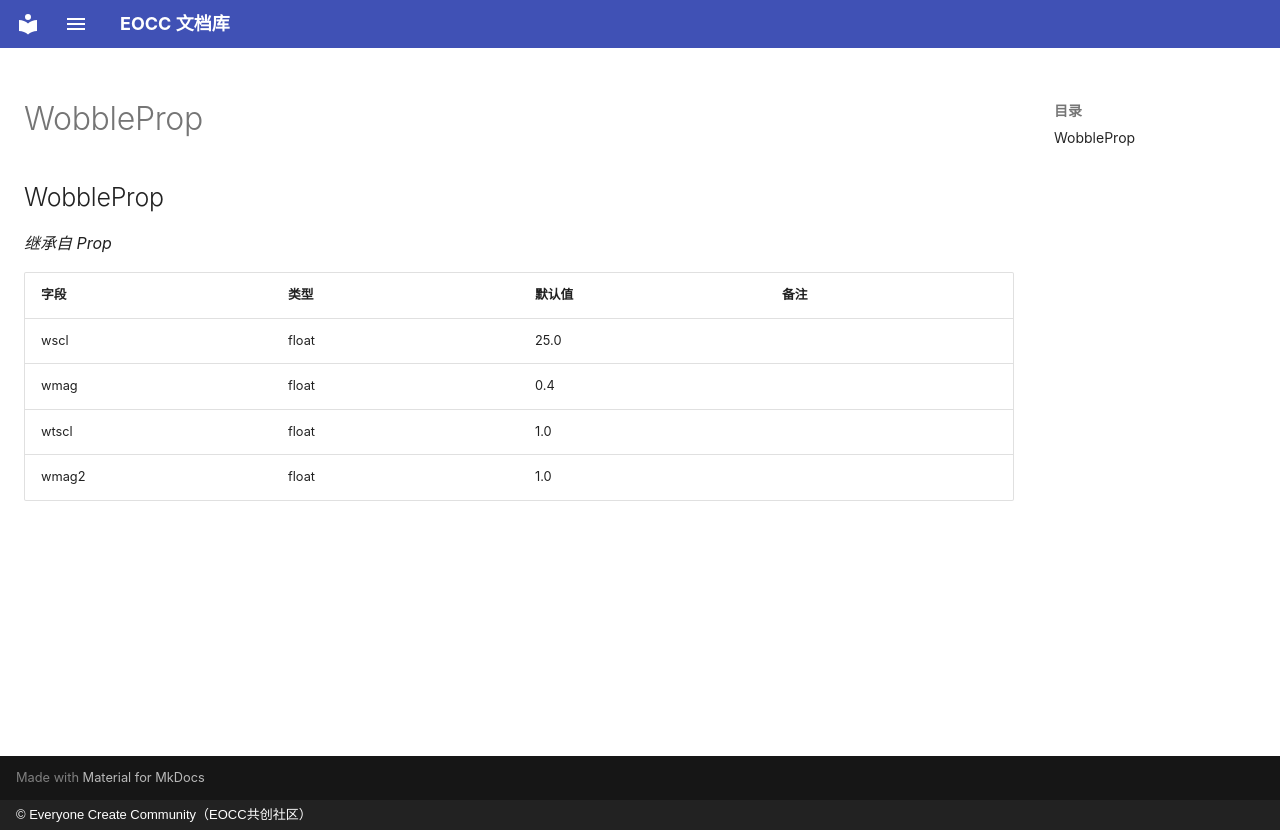

repository: eoccc/eoccc.github.io · page: wiki/mindustry/zh/Modding%20Classes/WobbleProp/index.html · generator: mkdocs · copyright: © Everyone Create Community（EOCC共创社区）

# WobbleProp

## WobbleProp

*继承自 Prop*

| 字段 | 类型 | 默认值 | 备注 |
|---|---|---|---|
| wscl | float | 25.0 |  |
| wmag | float | 0.4 |  |
| wtscl | float | 1.0 |  |
| wmag2 | float | 1.0 |  |
